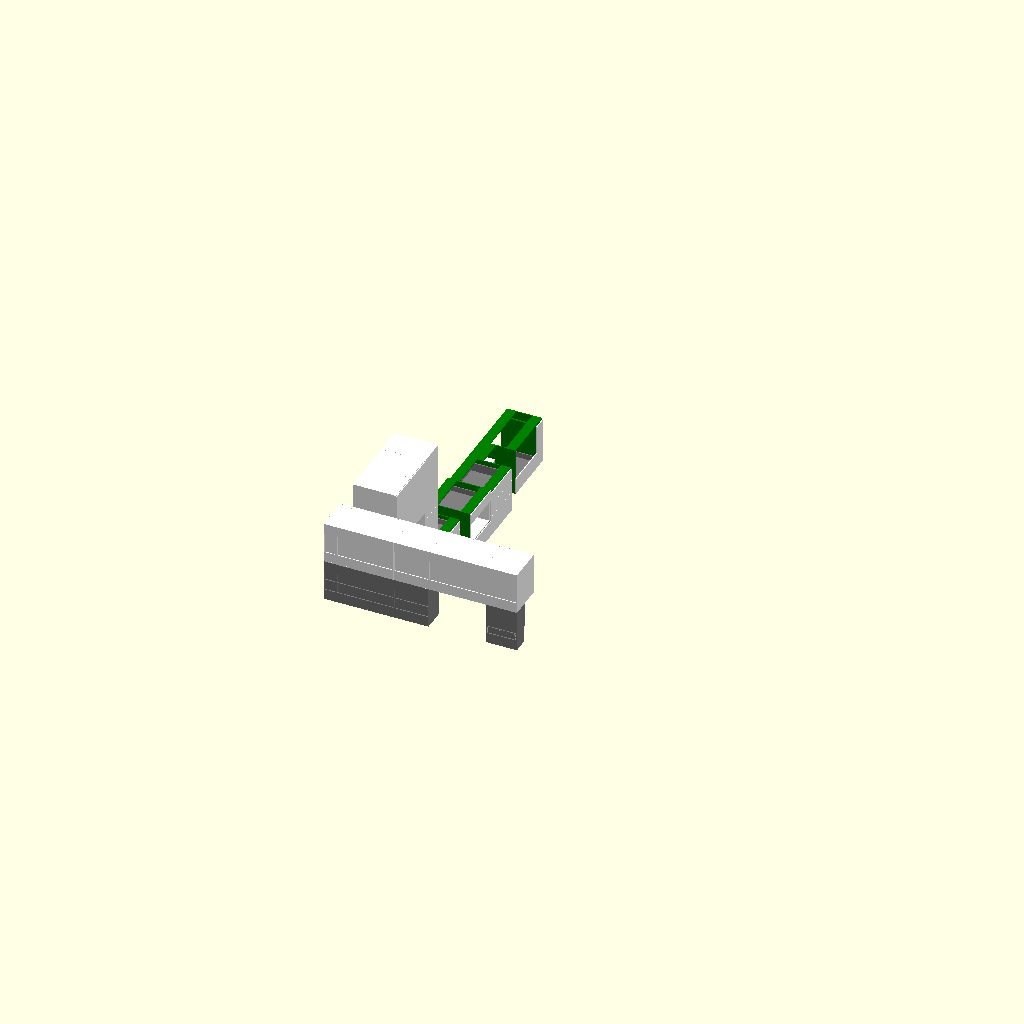
Cell 1: rendered with the file's own defaults.
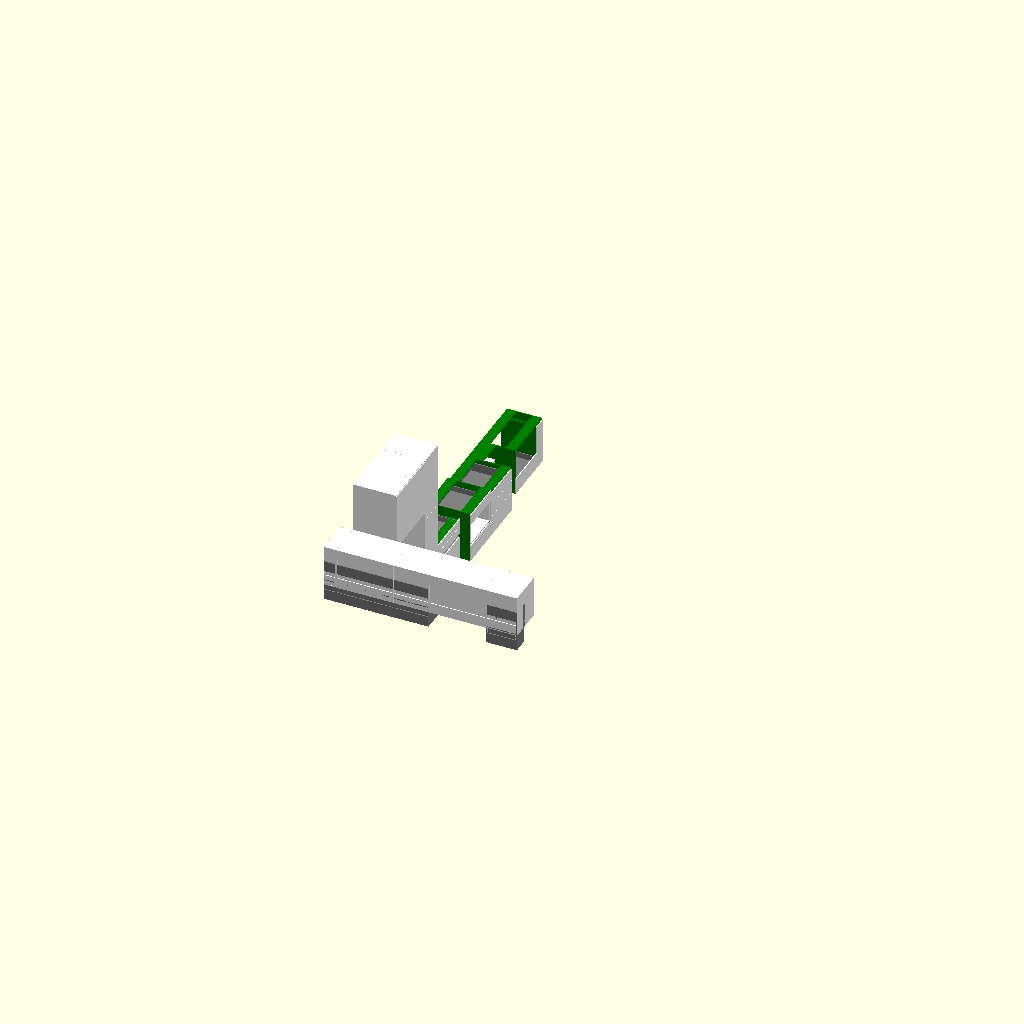
Cell 2: altoM = 2 (everything else at default).
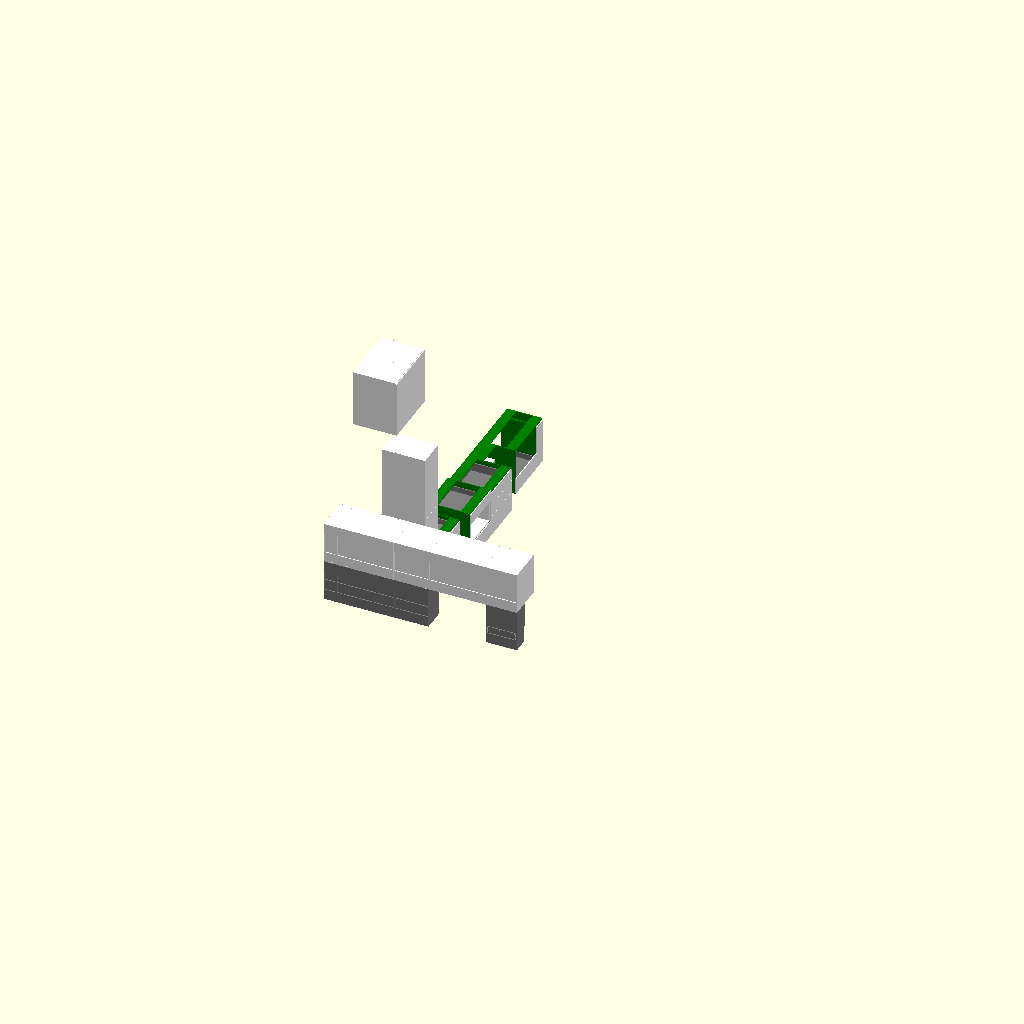
Cell 3: alturaModAlto = 3900 (everything else at default).
All cells are drawn from one camera (rotation 55°, 0°, 25°, orthographic, colour scheme Cornfield), so only the parameter changes between them.
The OpenSCAD source (cajoneria marilu.scad):
use <CajoneriaLib.scad>

// definicion de medidas de muebles
// Modular Bajo
espesor=15;
anchoM=0;
altoM=1;
profM=2;

// Medidas modulos 
//modularX(anchoMod, altoMod, profundoMod, espesor, refuerzo, esqueleto,fondo)
Mod_1 = [480, 900, 670,"No","No","Si","white"];
Mod_2 = [480, 900, 670,"No","No","Si","white"];
Mod_3 = [450, 900, 670,"No","No","Si","white"];
Mod_3a = [450, 1820, 670,"No","No","Si","white"];
// molulo alto nivel 1
Mod_8 = [200, 650, 350,"No","Si","Si","gray"];
Mod_7 = [900, 650, 350,"No","Si","Si","gray"];
Mod_6 = [550, 650, 350,"No","Si","Si","gray"];
Mod_5 = [490, 650, 250,"No","Si","Si","gray"];
// molulo alto nivel 2
Mod_8a = [200, 650, 550,"No","No","Si","white"];
Mod_7a = [900, 650, 550,"No","No","Si","white"];
Mod_6b = [550, 650, 550,"No","No","Si","white"];
Mod_6a = [900, 650, 550,"No","No","Si","white"];
Mod_5a = [490, 650, 550,"No","No","Si","white"];

// modulos bajo lavado
Mod_9 = [900,750,550,"No","Si","No","green"];
Mod_10 = [190,450,500,"No","Si","No","gray"];
Mod_11 = [490,450,230,"No","Si","No","gray"];
Mod_12 = [190,450,500,"No","Si","No","gray"];

// modulos X
Mod_13 = [681,817,670,"No","Si","No","green"];
Mod_14 = [694,754,670,"No","Si","No","green"];
Mod_15 = [413,754,245,"No","Si","No","green"];

Mod_16 = [700,750,550,"No","Si","No","green"];
Mod_17 = [200,750,550,"No","Si","No","green"];

Modulos = [
    Mod_1,Mod_2,Mod_3,Mod_3a
    ];
ModulosAltos =[
    Mod_5,Mod_6,
    Mod_7,Mod_8,
    Mod_5a,Mod_6a,Mod_6b,
    Mod_7a,Mod_8a
    ];
ModulosBajoLavado = [
    Mod_9,Mod_10,Mod_11,
    Mod_12
    ];
ModulosX = [
    Mod_13,Mod_14,Mod_15,
    Mod_16,Mod_17
    ];
   
anchoRiel=13*2;
altoZocalo=130;
alturaModAlto=1950;
alturaModAlto2 =1500;

// Posiciones modulos
PMod_1=[0,0,alturaModAlto];
PMod_2=[0,Mod_1[anchoM],alturaModAlto];
PMod_3=[0,Mod_1[anchoM]+Mod_2[anchoM],altoZocalo];
PMod_3a=[0,Mod_1[anchoM]+Mod_2[anchoM],1030];

//PMod_4=[0,0,alturaModAlto];

PMod_5=[0,0,alturaModAlto2];
PMod_6=[0,Mod_5[anchoM]+900,alturaModAlto2];
PMod_7=[0,Mod_5[anchoM]+900+Mod_6[anchoM],alturaModAlto2];
PMod_8=[0,Mod_5[anchoM]+900+Mod_6[anchoM]+Mod_7[anchoM],alturaModAlto2];

PMod_5a=[0,0,alturaModAlto2+Mod_5[altoM]];
PMod_6a=[0,Mod_5a[anchoM],alturaModAlto2+Mod_5[altoM]];

PMod_6b=[0,Mod_5a[anchoM]+Mod_6a[anchoM],alturaModAlto2+Mod_5[altoM]];

PMod_7a=[0,Mod_5a[anchoM]+Mod_6a[anchoM]+Mod_6b[anchoM],alturaModAlto2+Mod_5[altoM]];
PMod_8a=[0,Mod_5a[anchoM]+Mod_6a[anchoM]+Mod_6b[anchoM]+Mod_7a[anchoM],alturaModAlto2+Mod_5[altoM]];


PMod_9 = [0,0,altoZocalo];
PMod_10 = [50,15,altoZocalo+15];
PMod_11 = [320,Mod_10[anchoM]+15,altoZocalo+15];
PMod_12 = [50,Mod_10[anchoM]+Mod_11[anchoM]+15,altoZocalo+15];
 
PMod_13=[0,0,altoZocalo];
PMod_14=[0,Mod_13[anchoM],altoZocalo];
PMod_15=[0,Mod_13[anchoM]+Mod_14[anchoM],altoZocalo];

PMod_16=[0,Mod_13[anchoM]+Mod_14[anchoM]+
        Mod_15[anchoM],altoZocalo];
PMod_17=[0,Mod_13[anchoM]+Mod_14[anchoM]+
        Mod_15[anchoM]+Mod_16[anchoM],altoZocalo];

Pos_Modulos = [
    PMod_1,PMod_2,PMod_3, PMod_3a
    ];

Pos_ModulosAltos = [
    PMod_5,PMod_6,
    PMod_7,PMod_8,
    PMod_5a,PMod_6a,PMod_6b,
    PMod_7a,PMod_8a
    ];
    
Pos_ModulosBajoLavado = [
    PMod_9,PMod_10,PMod_11,
    PMod_12
];

Pos_ModulosX =[
    PMod_13,PMod_14,PMod_15,
    PMod_16,PMod_17
    ];
Puerta_1 =[Mod_1[0]-10,Mod_1[1]-10,"White"];
Puerta_2 =[Mod_2[0]-10,Mod_2[1]-10,"White"];
Puerta_3a =[Mod_3a[0]-10,(Mod_3a[1]/2)-120,"White"];
Puerta_3b =[Mod_3a[0]-10,Mod_3a[1]-(Mod_3a[1]/2)+120,"White"];

Puertas =[
    [Puerta_1,[PMod_1[0]+Mod_1[2],PMod_1[1],PMod_1[2]]],
    [Puerta_2,[PMod_2[0]+Mod_2[2],PMod_2[1],PMod_2[2]]],
    [Puerta_3a,[PMod_3a[0]+Mod_3a[2],PMod_3a[1],PMod_3a[2]]],
    [Puerta_3b,[PMod_3a[0]+Mod_3a[2],PMod_3a[1],PMod_3a[2]+Puerta_3a[1]+5]]
];
// Pos Puertas modulo alto nivel 2
// Mod_5a,6a,6b,7a,8a
Puerta_11 = [Mod_5a[0]-4,Mod_5a[1],"White"];
Puerta_12a = [(Mod_6a[0]-4)/2,Mod_6a[1],"White"];
Puerta_12b = [(Mod_6a[0]-4)/2,Mod_6a[1],"White"];
Puerta_13 = [Mod_6b[0]-4,Mod_6b[1],"White"];
Puerta_14a = [(Mod_7a[0]-4)/2,Mod_7a[1],"White"];
Puerta_14b = [(Mod_7a[0]-4)/2,Mod_7a[1],"White"];
Puerta_15 = [Mod_8a[0]-4,Mod_8a[1],"White"];
// Pos Puertas modulo alto nivel 1
// Mod_5,6,7,8
Puerta_16 = [Mod_5[0]-4,Mod_5[1]/2+60,"gray"];
Puerta_17 = [Mod_6[0]-4,Mod_6[1],"gray"];
Puerta_18a = [(Mod_7[0]-4)/2,Mod_7[1],"gray"];
Puerta_18b = [(Mod_7[0]-4)/2,Mod_7[1],"gray"];
Puerta_19 = [Mod_8[0]-4,Mod_8[1],"gray"];

Puertas2 = [
    // nivel 2
    [Puerta_11,[PMod_5a[0]+Mod_5a[2],PMod_5a[1],PMod_5a[2]]],
    [Puerta_12a,[PMod_6a[0]+Mod_6a[2],PMod_6a[1],PMod_5a[2]]],
    [Puerta_12b,[PMod_6a[0]+Mod_6a[2],PMod_6a[1]+Puerta_12a[0]+2,PMod_5a[2]]],
    [Puerta_13,[PMod_6b[0]+Mod_6b[2],PMod_6b[1],PMod_6b[2]]],
    [Puerta_14a,[PMod_7a[0]+Mod_7a[2],PMod_7a[1],PMod_6b[2]]],
    [Puerta_14b,[PMod_7a[0]+Mod_7a[2],PMod_7a[1]+Puerta_14a[0]+2,PMod_7a[2]]],
    [Puerta_15,[PMod_8a[0]+Mod_8a[2],PMod_8a[1],PMod_8a[2]]],
    // nivel 1
     [Puerta_16,[PMod_5[0]+Mod_5[2],PMod_5[1],PMod_5[2]+(Mod_5[1]/2)-60]],
    [Puerta_17,[PMod_6[0]+Mod_6[2],PMod_6[1],PMod_6[2]]],
    [Puerta_18a,[PMod_7[0]+Mod_7[2],PMod_7[1],PMod_7[2]]],
    [Puerta_18b,[PMod_7[0]+Mod_7[2],PMod_7[1]+Puerta_18a[0]+2,PMod_7[2]]],
    [Puerta_19,[PMod_8[0]+Mod_8[2],PMod_8[1],PMod_8[2]]],
];
     
     
     
separaCajon= 50;
altoCajon = 170;
// Cajones alto frizer
// Pcajon[x,y,z]

Pcajon_01 = [50,
            espesor+anchoRiel/2,
            alturaModAlto+espesor];
Pcajon_02 = [50,
            espesor+anchoRiel/2,
            alturaModAlto+espesor+240*1+separaCajon*1];
Pcajon_03 = [50,
            espesor+anchoRiel/2,
            alturaModAlto+espesor+240*2+separaCajon*2];
Pcajon_11 = [50,
            Mod_1[0]+espesor+anchoRiel/2,
            alturaModAlto+espesor];
Pcajon_12 = [50,
            Mod_1[0]+espesor+anchoRiel/2,
            alturaModAlto+espesor+espesor+240*1+separaCajon*1];
Pcajon_13 = [50,
            Mod_1[0]+espesor+anchoRiel/2,
            alturaModAlto+espesor+espesor+240*2+separaCajon*2];
Pcajon_21 = [50,
            Mod_1[0]+Mod_2[0]+espesor+anchoRiel/2,
            altoZocalo+espesor+10];
Pcajon_22 = [50,
            Mod_1[0]+Mod_2[0]+espesor+anchoRiel/2,
            altoZocalo+espesor+altoCajon+separaCajon+10];
Pcajon_23 = [50,
            Mod_1[0]+Mod_2[0]+espesor+anchoRiel/2,
            altoZocalo+espesor+altoCajon*2+separaCajon*2+10];   
Pcajon_24 = [50,
            Mod_1[0]+Mod_2[0]+espesor+anchoRiel/2,
            altoZocalo+espesor+altoCajon*3+separaCajon*3+10];
Pcajon_25 = [50,
            Mod_1[0]+Mod_2[0]+espesor+anchoRiel/2,
            altoZocalo+espesor+altoCajon*2+separaCajon*2+465];
// Cajones Modulo_2a            
Pcajon_26 = [50,
            Mod_1[0]+Mod_2[0]+espesor+anchoRiel/2,
            altoZocalo+espesor+altoCajon*2+separaCajon*2+900];
Pcajon_27 = [50,
            Mod_1[0]+Mod_2[0]+espesor+anchoRiel/2,
            altoZocalo+espesor+altoCajon*2+separaCajon*2+1250];            
Pcajon_28 = [50,
            Mod_1[0]+Mod_2[0]+espesor+anchoRiel/2,
            altoZocalo+espesor+altoCajon*2+separaCajon*2+1600];
Pcajon_29 = [50,
            Mod_1[0]+Mod_2[0]+espesor+anchoRiel/2,
            altoZocalo+espesor+altoCajon*2+separaCajon*2+1950];            
// Cajones bajo lavado
Pcajon_30 = [50,
            espesor+anchoRiel/2,
            altoZocalo+espesor+Mod_10[altoM]+5];            
Pcajon_31 = [50,
            espesor+anchoRiel/2,
            altoZocalo+espesor+Mod_10[altoM]+5+130];
Pcajon_32 = [100,
            espesor+anchoRiel,
            altoZocalo+espesor*2+5];  
Pcajon_32a = [100,
            espesor+anchoRiel,
            altoZocalo+espesor*2+45+(Pcajon_32[2])];
            
Pcajon_33 = [370,
            espesor*2+anchoRiel/2+Mod_10[anchoM],
            altoZocalo+espesor*2+5];
Pcajon_34 = [100,
            espesor*2+anchoRiel/2+Mod_10[anchoM]+Mod_11[anchoM],
            altoZocalo+espesor*2+5];

Pcajon_34a= [100,
            espesor*2+anchoRiel/2+Mod_10[anchoM]+Mod_11[anchoM],
            altoZocalo+espesor*2+45+(Pcajon_34[2])];

// Pos Cajones modulo alto nivel 2
// Mod_5a,6a,6b,7a,8a
Pcajon_41 = [50,
           espesor+anchoRiel/2,
           espesor+PMod_5a[2]];
Pcajon_42 = [50,
           espesor+anchoRiel/2,
           PMod_5a[2]+(Mod_5a[1]/2)];

Pcajon_51 = [50,
           espesor+anchoRiel/2+PMod_6a[1],
           espesor+(PMod_6a[2])];
Pcajon_52 = [50,
           espesor+anchoRiel/2+PMod_6a[1],
           PMod_6a[2]+(Mod_6a[1]/2)];

Pcajon_61 = [50,
           espesor+anchoRiel/2+PMod_6b[1],
           espesor+(PMod_6b[2])];
Pcajon_62 = [50,
           espesor+anchoRiel/2+PMod_6b[1],
           PMod_6b[2]+(Mod_6b[1]/2)];
           
Pcajon_71 = [50,
           espesor+anchoRiel/2+PMod_7a[1],
           espesor+(PMod_7a[2])];
Pcajon_72 = [50,
           espesor+anchoRiel/2+PMod_7a[1],
           PMod_7a[2]+(Mod_7a[1]/2)];
           
Pcajon_81 = [50,
           espesor+anchoRiel/2+PMod_8a[1],
           espesor+(PMod_8a[2])];
Pcajon_82 = [50,
           espesor+anchoRiel/2+PMod_8a[1],
           PMod_8a[2]+(Mod_8a[1]/2)];


Pcajon_91 = [50,
            espesor+anchoRiel/2,
            altoZocalo+espesor];
Pcajon_92 = [50,
            espesor+anchoRiel/2,
            altoZocalo+espesor+615];

Pcajon_101 = [50,
            PMod_14[1]+espesor+anchoRiel/2,
            altoZocalo+espesor];
Pcajon_102 = [50,
            PMod_14[1]+espesor+anchoRiel/2,
            altoZocalo+espesor+322];
Pcajon_103 = [50,
            PMod_14[1]+espesor+anchoRiel/2,
            altoZocalo+espesor+525];
            
Pcajon_104 = [50,
            PMod_16[1]+espesor+anchoRiel/2,
            altoZocalo+espesor];
Pcajon_105 = [50,
            PMod_16[1]+espesor+anchoRiel/2,
            altoZocalo+espesor+110];
Pcajon_106 = [50,
            PMod_17[1]+espesor+anchoRiel/2,
            altoZocalo+espesor];
Pcajon_107 = [50,
            PMod_17[1]+espesor+anchoRiel/2,
            altoZocalo+espesor+350];            

//Cajones = [[nroModulo, Poscajon, altoCajon,
//          Color, frenteDec, altoFrente,
//          anchoPlus],....[]];
Cajones = [
    [0,Pcajon_01,50,"white","No",0,1,"white"],
    [0,Pcajon_02,50,"white","No",0,1,"white"],
    [0,Pcajon_03,50,"white","No",0,1,"white"],
    [1,Pcajon_11,50,"white","No",0,1,"white"],
    [1,Pcajon_12,50,"white","No",0,1,"white"],
    [1,Pcajon_13,50,"white","No",0,1,"white"],
    [2,Pcajon_21,altoCajon,"white","Si",215,50,"white"],
    [2,Pcajon_22,altoCajon,"white","Si",215,50,"white"],
    [2,Pcajon_23,altoCajon,"white","Si",215,50,"white"],
    [2,Pcajon_24,altoCajon,"white","Si",215,50,"white"],
    [2,Pcajon_25,50,"white","No",0,1,"white"],
    [2,Pcajon_26,50,"white","No",0,1,"white"],
    [2,Pcajon_27,50,"white","No",0,1,"white"],
    [2,Pcajon_28,50,"white","No",0,1,"white"],
    [2,Pcajon_29,50,"white","No",0,1,"white"]
    ];

CajonesBajoLavado = [
    [0,Pcajon_30,100,"gray","Si",125,50,"white"],
    [0,Pcajon_31,100,"gray","Si",125,50,"white"],
    [1,Pcajon_32,100,"gray","Si",430,60,"white"],
    [1,Pcajon_32a,100,"gray","Si",225,60,"white"],
    [2,Pcajon_33,100,"gray","Si",430,50,"white"],
    [3,Pcajon_34,100,"gray","Si",430,60,"white"],
    [3,Pcajon_34a,100,"gray","Si",225,60,"white"],
];

CajonesModAlto = [
    [4,Pcajon_41,50,"white","No",0,1,"white"],
    [4,Pcajon_42,50,"white","No",0,1,"white"],
    [5,Pcajon_51,50,"white","No",0,1,"white"],
    [5,Pcajon_52,50,"white","No",0,1,"white"],
    [6,Pcajon_61,50,"white","No",0,1,"white"],
    [6,Pcajon_62,50,"white","No",0,1,"white"],
    [7,Pcajon_71,50,"white","No",0,1,"white"],
    [7,Pcajon_72,50,"white","No",0,1,"white"],
    [8,Pcajon_81,50,"white","No",0,1,"white"],
    [8,Pcajon_82,50,"white","No",0,1,"white"]
];

CajonesModX = [
    [0,Pcajon_91,180,"gray","Si",255,50,"white"],
    [0,Pcajon_92,100,"gray","Si",170,50,"white"],
    [1,Pcajon_101,250,"gray","Si",320,50,"white"],
    [1,Pcajon_102,150,"gray","Si",200,50,"white"],
    [1,Pcajon_103,150,"gray","Si",200,50,"white"],
    
    [3,Pcajon_104,100,"gray","Si",250,50,"white"],
    [3,Pcajon_105,100,"gray","Si",100,26,"white"],
    [4,Pcajon_106,100,"gray","Si",705,50,"white"],
    [4,Pcajon_107,100,"gray","Si",350,26,"white"],
    ];

// Mod_8,7,6
DivisionesH = [
    [0,[PMod_5[0],PMod_5[1]+espesor,PMod_5[2]+(Mod_5[1]/2)-60],"gray"],
    [1,[PMod_6[0],PMod_6[1]+espesor,PMod_6[2]+(Mod_6[1]/2)],"gray"],
    [2,[PMod_7[0],PMod_7[1]+espesor,PMod_7[2]+(Mod_7[1]/2)],"gray"],
    [3,[PMod_8[0],PMod_8[1]+espesor,PMod_8[2]+(Mod_8[1]/2)],"gray"],
    ];
echo("INICIAMOS");
echo("INPRIMIMOS LOS MODULOS");

translate([0,1000,0])
modulosdeCocina(Modulos, Pos_Modulos, espesor);
echo("INPRIMIMOS LOS Cajones");
translate([0,1000,0])
cajonesdeCocina(Modulos, Pos_Modulos, 
                Cajones, espesor);

translate([0,1000,0])
puertasdeCocina(Modulos, Pos_Modulos, 
                Puertas,
                espesor);
                
//Modulos Altos
echo("INPRIMIMOS Modulos Altos");
translate([2040+1000,0,0]) rotate([0,0,90])
modulosdeCocina(ModulosAltos, Pos_ModulosAltos, espesor);
// 490, 650, 350,
translate([2040+1000-15,espesor,1500+espesor]) color("white") rotate([0,0,90])
armario(490-15, (250), 250-25, 15, 2,100,"white");

translate([2040+1000,0,0]) rotate([0,0,90])
cajonesdeCocina(ModulosAltos, Pos_ModulosAltos, 
                CajonesModAlto, espesor);

translate([2040+1000,0,0]) rotate([0,0,90])
puertasdeCocina(ModulosAltos, Pos_ModulosAltos, 
                Puertas2,
                espesor);
translate([2040+1000,0,0]) rotate([0,0,90])
divisionesdeModulos(ModulosAltos, Pos_ModulosAltos, 
                DivisionesH, espesor);

// Modulos Bajo lavado
echo("INPRIMIMOS Modulos Bajo lavado");
translate([0,2500,0]) rotate([0,0,0])
modulosdeCocina(ModulosBajoLavado, Pos_ModulosBajoLavado, 
                espesor);
echo("INPRIMIMOS LOS Cajones Bajo lavado");
translate([0,2500,0]) rotate([0,0,0])
cajonesdeCocina(ModulosBajoLavado, Pos_ModulosBajoLavado, 
                CajonesBajoLavado, espesor);
                
//Modulos X
echo("INPRIMIMOS Modulos X");
translate([0,3500,0]) rotate([0,0,0])
modulosdeCocina(ModulosX, Pos_ModulosX, 
                espesor);
translate([0,espesor+3500,260+espesor+altoZocalo]) 
color("white") 
armario(Mod_13[0]-espesor, 350, 670, espesor, 2,1,"white");
translate([0,espesor+3500+PMod_15[1],250+espesor+altoZocalo]) 
color("white") 
armario(Mod_15[0]-espesor, 250, 240, espesor, 2,1,"white");
echo("INPRIMIMOS LOS Cajones Modulo X");
translate([0,3500,0]) rotate([0,0,0])
cajonesdeCocina(ModulosX, Pos_ModulosX, 
                CajonesModX, espesor);

echo("TERMINAMOS");

a = concat([],[[4,5,6]] );
echo(a);
Parameter table extracted from the source (name, type, default, range or options):
espesor: number, default 15
anchoM: number, default 0
altoM: number, default 1
profM: number, default 2
altoZocalo: number, default 130
alturaModAlto: number, default 1950
alturaModAlto2: number, default 1500
separaCajon: number, default 50
altoCajon: number, default 170
